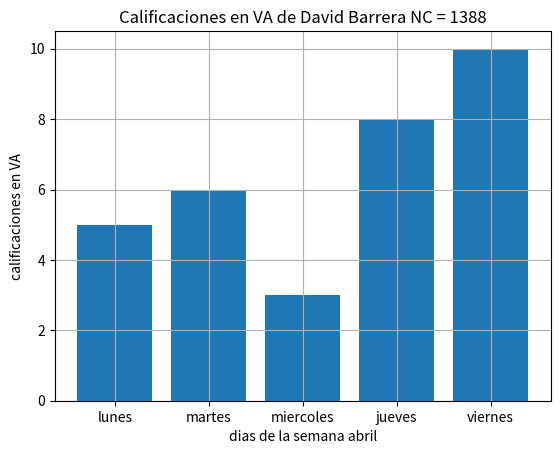

This figure's Python source:
import numpy as np
import matplotlib.pyplot as plt

diasX = ["lunes","martes","miercoles","jueves","viernes"]
califa_va_y = [5,6,3,8,10]

plt.bar(diasX,califa_va_y)
plt.title("Calificaciones en VA de David Barrera NC = 1388")
plt.xlabel("dias de la semana abril")
plt.ylabel("calificaciones en VA")
plt.grid()
plt.show()
